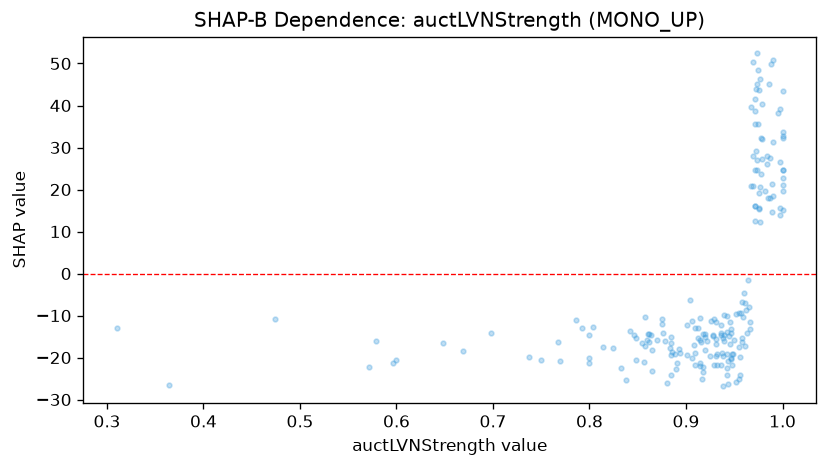

The table this chart was drawn from, first rows:
feature_value, shap_value
0.865, -18.14
0.962, -8.709
0.929, -10.79
0.942, -13.83
0.947, -13.3
0.912, -15.39
1.0, 32.79
0.978, 32.36
0.967, 20.79
1.0, 33.8
0.958, -6.846
0.958, -15.46
1.0, 24.72
0.976, 43.64
0.958, -16.21
0.955, -17.4
0.865, -23.08
0.977, 46.22
0.861, -14.34
0.942, -22.45
0.917, -25.21
0.915, -22
0.848, -15.4
0.922, -16.04
0.92, -14.39
0.937, -19.03
0.938, -19.68
0.986, 45.09
0.974, 26.99
0.952, -25.77
0.974, 45.21
0.984, 26
0.979, 27.38
0.88, -26.08
0.955, -9.359
0.909, -18.85
0.956, -19.77
0.942, -10.14
0.971, 35.52
1.0, 15.08
0.995, 38.2
0.884, -24.24
0.971, 41.53
0.884, -15.03
0.971, 16.19
0.997, 14.04
0.474, -10.77
0.976, 15.29
0.769, -20.77
0.944, -20.8
0.942, -19.24
0.976, 15.63
0.918, -23.43
0.884, -19.48
0.92, -15.19
0.971, 16.01
0.985, 18
0.875, -10.91
0.959, -10.25
0.86, -15.94
... 142 more rows
